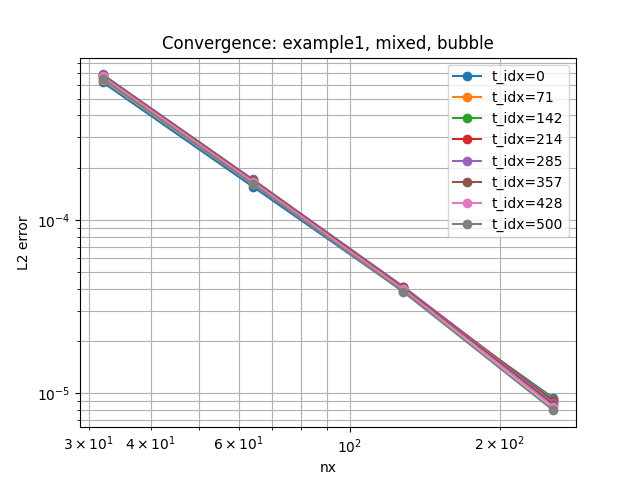

The table this chart was drawn from, first rows:
example, regime, stabilization, nx, time_idx, l2_error, order
example1, mixed, bubble, 32, 0, 0.0006214, 
example1, mixed, bubble, 32, 71, 0.0006437, 
example1, mixed, bubble, 32, 142, 0.0006685, 
example1, mixed, bubble, 32, 214, 0.0006842, 
example1, mixed, bubble, 32, 285, 0.0006891, 
example1, mixed, bubble, 32, 357, 0.000684, 
example1, mixed, bubble, 32, 428, 0.0006703, 
example1, mixed, bubble, 32, 500, 0.0006491, 
example1, mixed, bubble, 64, 428, 0.0001661, 2.013
example1, mixed, bubble, 64, 357, 0.0001696, 2.012
example1, mixed, bubble, 64, 285, 0.000171, 2.011
example1, mixed, bubble, 64, 500, 0.0001608, 2.013
example1, mixed, bubble, 64, 142, 0.0001663, 2.007
example1, mixed, bubble, 64, 71, 0.0001605, 2.004
example1, mixed, bubble, 64, 0, 0.0001554, 2
example1, mixed, bubble, 64, 214, 0.00017, 2.009
example1, mixed, bubble, 128, 500, 3.856049840482968e-05, 2.06
example1, mixed, bubble, 128, 428, 3.990254730340724e-05, 2.057
example1, mixed, bubble, 128, 285, 4.1307924160697854e-05, 2.049
example1, mixed, bubble, 128, 357, 4.083642256685156e-05, 2.054
example1, mixed, bubble, 128, 142, 4.0630141986096826e-05, 2.033
example1, mixed, bubble, 128, 71, 3.958523229664425e-05, 2.02
example1, mixed, bubble, 128, 0, 3.8769919560260824e-05, 2.003
example1, mixed, bubble, 128, 214, 4.1245356308093153e-05, 2.043
example1, mixed, bubble, 256, 428, 8.337591627190365e-06, 2.259
example1, mixed, bubble, 256, 0, 9.403180385521547e-06, 2.044
example1, mixed, bubble, 256, 71, 9.216814295330559e-06, 2.103
example1, mixed, bubble, 256, 142, 9.126469976568161e-06, 2.154
example1, mixed, bubble, 256, 214, 9.016431380112786e-06, 2.194
example1, mixed, bubble, 256, 285, 8.854082844498089e-06, 2.222
example1, mixed, bubble, 256, 357, 8.625156400670951e-06, 2.243
example1, mixed, bubble, 256, 500, 7.99134582524363e-06, 2.271
